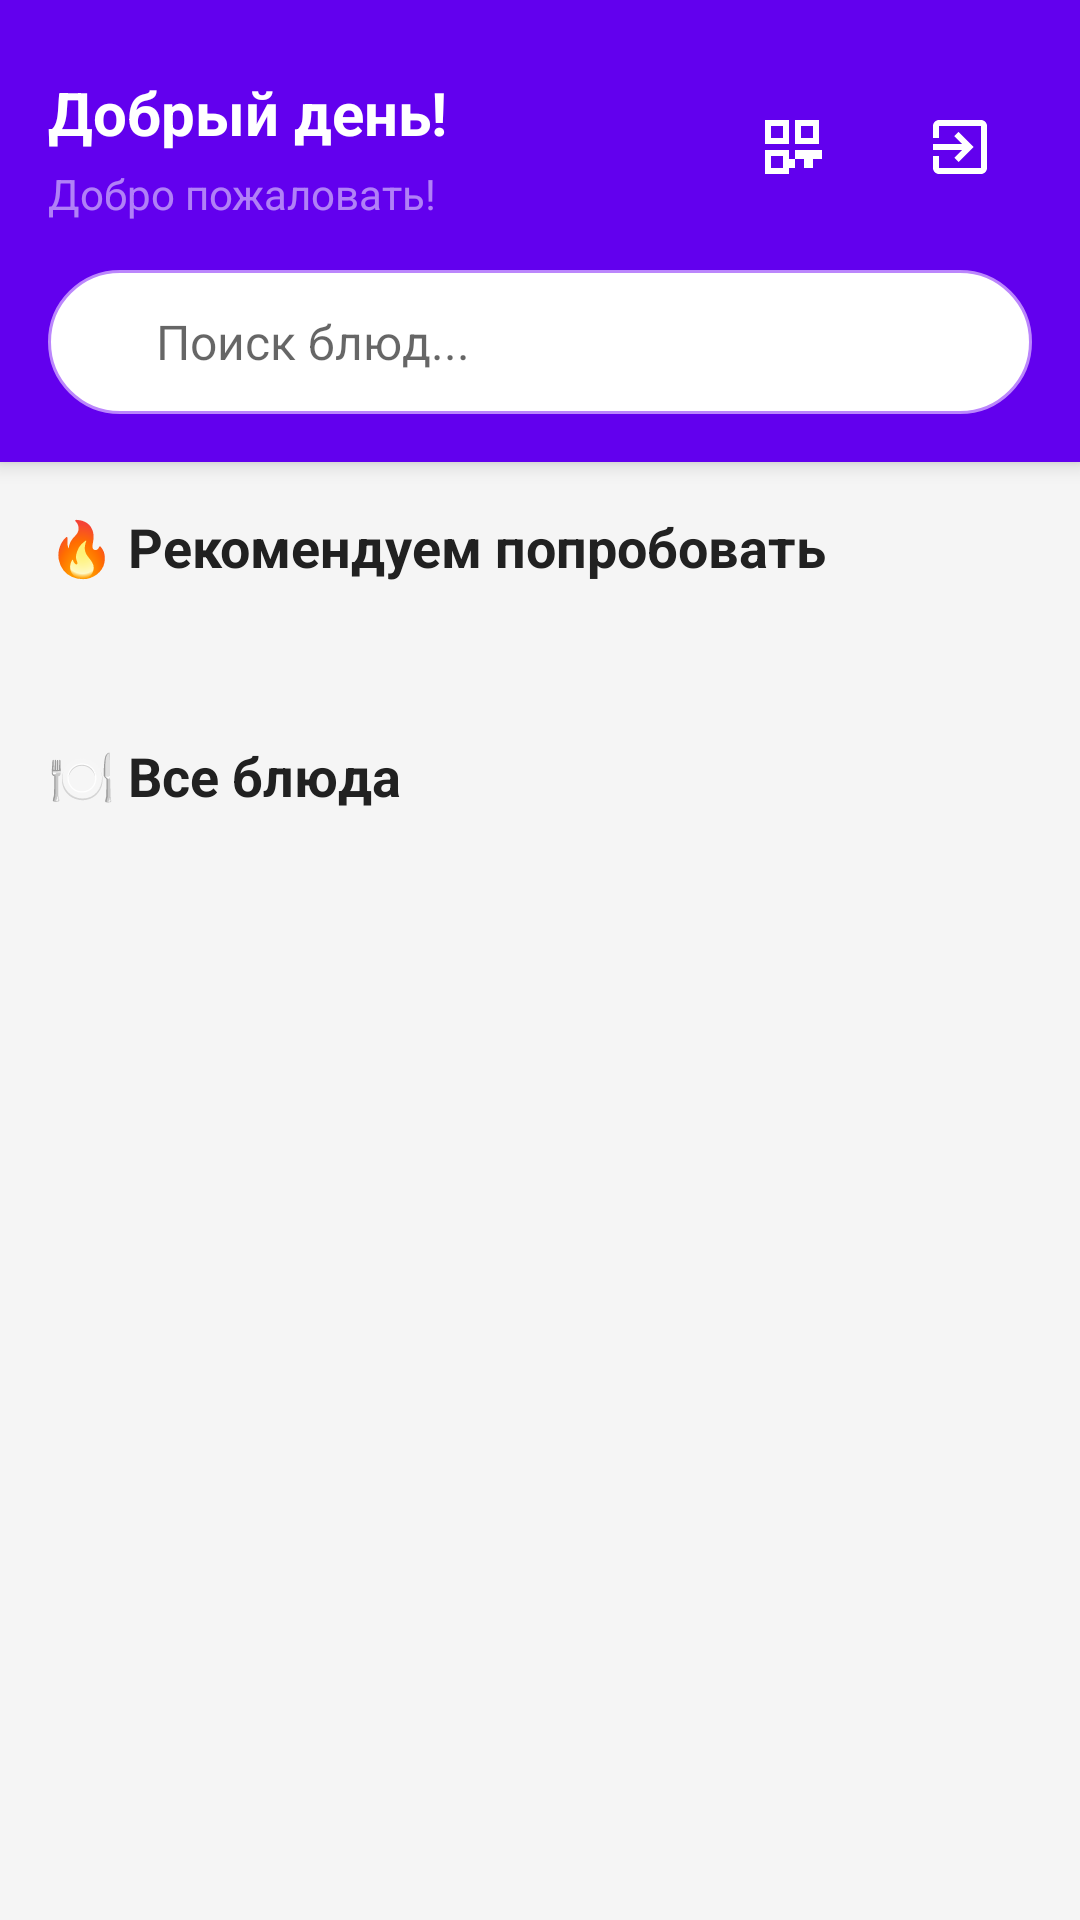

Android layout source for this screen:
<!-- AndroidManifest.xml: application theme Theme.MenuManager -->
<!-- res/layout/activity_client_menu_modern.xml -->
<?xml version="1.0" encoding="utf-8"?>
<ScrollView xmlns:android="http://schemas.android.com/apk/res/android"
    xmlns:app="http://schemas.android.com/apk/res-auto"
    xmlns:tools="http://schemas.android.com/tools"
    android:layout_width="match_parent"
    android:layout_height="match_parent"
    android:background="@color/colorBackground"
    android:fitsSystemWindows="true">

    <LinearLayout
        android:layout_width="match_parent"
        android:layout_height="wrap_content"
        android:orientation="vertical">

        
        <LinearLayout
            android:layout_width="match_parent"
            android:layout_height="wrap_content"
            android:orientation="vertical"
            android:background="@color/colorPrimary"
            android:paddingTop="24dp"
            android:paddingBottom="16dp"
            android:elevation="4dp">

            <LinearLayout
                android:layout_width="match_parent"
                android:layout_height="wrap_content"
                android:orientation="horizontal"
                android:paddingHorizontal="16dp"
                android:paddingBottom="8dp"
                android:gravity="center_vertical">

                <LinearLayout
                    android:layout_width="0dp"
                    android:layout_height="wrap_content"
                    android:layout_weight="1"
                    android:orientation="vertical">

                    <TextView
                        android:id="@+id/tvTimeBasedGreeting"
                        android:layout_width="wrap_content"
                        android:layout_height="wrap_content"
                        android:text="Добрый день!"
                        android:textColor="@android:color/white"
                        android:textSize="20sp"
                        android:textStyle="bold" />

                    <TextView
                        android:id="@+id/tvGreeting"
                        android:layout_width="wrap_content"
                        android:layout_height="wrap_content"
                        android:text="Добро пожаловать!"
                        android:textColor="@color/white_transparent"
                        android:textSize="14sp"
                        android:paddingTop="4dp" />

                </LinearLayout>

                <LinearLayout
                    android:layout_width="wrap_content"
                    android:layout_height="wrap_content"
                    android:orientation="horizontal"
                    android:gravity="center">

                    <ImageButton
                        android:id="@+id/btnQRCode"
                        android:layout_width="48dp"
                        android:layout_height="48dp"
                        android:background="?attr/selectableItemBackgroundBorderless"
                        android:src="@drawable/ic_qr_code"
                        android:contentDescription="QR Code"
                        android:tint="@android:color/white" />

                    <ImageButton
                        android:id="@+id/btnLogout"
                        android:layout_width="48dp"
                        android:layout_height="48dp"
                        android:layout_marginStart="8dp"
                        android:background="?attr/selectableItemBackgroundBorderless"
                        android:src="@drawable/ic_exit"
                        android:contentDescription="Выход"
                        android:tint="@android:color/white" />

                </LinearLayout>

            </LinearLayout>

            
            <LinearLayout
                android:layout_width="match_parent"
                android:layout_height="wrap_content"
                android:layout_marginTop="8dp"
                android:layout_marginHorizontal="16dp"
                android:orientation="horizontal"
                android:background="@drawable/bg_search_bar"
                android:padding="12dp"
                android:gravity="center_vertical">

                <ImageView
                    android:layout_width="24dp"
                    android:layout_height="24dp"
                    android:src="@drawable/ic_search"
                    android:tint="@color/colorPrimary"
                    android:paddingEnd="8dp" />

                <EditText
                    android:id="@+id/etSearch"
                    android:layout_width="0dp"
                    android:layout_height="wrap_content"
                    android:layout_weight="1"
                    android:hint="Поиск блюд..."
                    android:textSize="16sp"
                    android:background="@null"
                    android:imeOptions="actionSearch"
                    android:singleLine="true" />

                
                <ImageButton
                    android:id="@+id/btnClearSearch"
                    android:layout_width="32dp"
                    android:layout_height="32dp"
                    android:background="?attr/selectableItemBackgroundBorderless"
                    android:src="@android:drawable/ic_menu_close_clear_cancel"
                    android:contentDescription="Clear search"
                    android:tint="@color/colorPrimary"
                    android:visibility="gone" />

            </LinearLayout>

        </LinearLayout>

        
        <LinearLayout
            android:id="@+id/llContent"
            android:layout_width="match_parent"
            android:layout_height="wrap_content"
            android:orientation="vertical"
            android:padding="16dp">

            
            <LinearLayout
                android:id="@+id/llRecommendations"
                android:layout_width="match_parent"
                android:layout_height="wrap_content"
                android:orientation="vertical"
                android:visibility="visible">

                <TextView
                    android:layout_width="wrap_content"
                    android:layout_height="wrap_content"
                    android:text="🔥 Рекомендуем попробовать"
                    android:textColor="@color/colorTextPrimary"
                    android:textSize="18sp"
                    android:textStyle="bold"
                    android:paddingBottom="12dp" />

                <androidx.recyclerview.widget.RecyclerView
                    android:id="@+id/rvRecommended"
                    android:layout_width="match_parent"
                    android:layout_height="wrap_content"
                    android:paddingBottom="24dp" />

            </LinearLayout>

            
            <LinearLayout
                android:id="@+id/llAllDishes"
                android:layout_width="match_parent"
                android:layout_height="wrap_content"
                android:orientation="vertical">

                <TextView
                    android:layout_width="wrap_content"
                    android:layout_height="wrap_content"
                    android:text="🍽️ Все блюда"
                    android:textColor="@color/colorTextPrimary"
                    android:textSize="18sp"
                    android:textStyle="bold"
                    android:paddingTop="16dp"
                    android:paddingBottom="12dp" />

                <androidx.recyclerview.widget.RecyclerView
                    android:id="@+id/rvDishes"
                    android:layout_width="match_parent"
                    android:layout_height="wrap_content" />

                <TextView
                    android:id="@+id/tvEmptyMenu"
                    android:layout_width="match_parent"
                    android:layout_height="wrap_content"
                    android:text="Блюд не найдено"
                    android:textColor="@color/colorTextSecondary"
                    android:textSize="16sp"
                    android:gravity="center"
                    android:padding="48dp"
                    android:visibility="gone" />

            </LinearLayout>

        </LinearLayout>

        
        <LinearLayout
            android:id="@+id/llEmptyState"
            android:layout_width="match_parent"
            android:layout_height="wrap_content"
            android:orientation="vertical"
            android:gravity="center"
            android:padding="48dp"
            android:visibility="gone">

            <ImageView
                android:layout_width="120dp"
                android:layout_height="120dp"
                android:src="@drawable/ic_empty_menu"
                android:tint="@color/colorTextSecondary"
                android:paddingBottom="24dp"
                tools:ignore="ContentDescription" />

            <TextView
                android:layout_width="wrap_content"
                android:layout_height="wrap_content"
                android:text="Меню временно недоступно"
                android:textColor="@color/colorTextPrimary"
                android:textSize="18sp"
                android:textStyle="bold"
                android:paddingBottom="8dp" />

            <TextView
                android:layout_width="wrap_content"
                android:layout_height="wrap_content"
                android:text="Пожалуйста, попробуйте обновить позже"
                android:textColor="@color/colorTextSecondary"
                android:textSize="14sp"
                android:gravity="center" />

        </LinearLayout>

    </LinearLayout>

</ScrollView>
<!-- resources referenced by this layout -->
<resources>
  <color name="colorBackground">@color/background</color>
  <color name="colorPrimary">@color/purple_500</color>
  <color name="colorTextPrimary">@color/text_primary</color>
  <color name="colorTextSecondary">@color/text_secondary</color>
  <color name="white_transparent">#80FFFFFF</color>
  <!-- drawable bg_search_bar (drawable) -->
  <?xml version="1.0" encoding="utf-8"?>
  <shape xmlns:android="http://schemas.android.com/apk/res/android">
      <solid android:color="@android:color/white" />
      <corners android:radius="25dp" />
      <stroke
          android:width="1dp"
          android:color="@color/colorPrimaryLight" />
  </shape>
  <!-- drawable ic_empty_menu (drawable) -->
  <vector xmlns:android="http://schemas.android.com/apk/res/android"
      android:width="24dp"
      android:height="24dp"
      android:viewportWidth="24"
      android:viewportHeight="24">
      <path
          android:fillColor="#FF000000"
          android:pathData="M11,9H9V2H7v7H5V2H3v7c0,2.12 1.66,3.84 3.75,3.97V22h2.5v-9.03C11.34,12.84 13,11.12 13,9V2h-2V9zM21,10V8h-5V2h-2v6h-5v2h5v6h2v-6h5z"/>
  </vector>
  <!-- drawable ic_exit (drawable) -->
  <vector xmlns:android="http://schemas.android.com/apk/res/android"
      android:width="24dp"
      android:height="24dp"
      android:viewportWidth="24"
      android:viewportHeight="24">
      <path
          android:fillColor="#FF000000"
          android:pathData="M10.09,15.59L11.5,17l5,-5l-5,-5l-1.41,1.41L12.67,11L3,11v2h9.67l-2.58,2.59zM19,3H5c-1.11,0,-2,0.9,-2,2v4h2V5h14v14H5v-4H3v4c0,1.1,0.89,2,2,2h14c1.1,0,2,-0.9,2,-2V5c0,-1.1,-0.9,-2,-2,-2z"/>
  </vector>
  <!-- drawable ic_qr_code (drawable) -->
  <vector xmlns:android="http://schemas.android.com/apk/res/android"
      android:width="24dp"
      android:height="24dp"
      android:viewportWidth="24"
      android:viewportHeight="24">
      <path
          android:fillColor="#FF000000"
          android:pathData="M3,11h8V3H3V11zM5,5h4v4H5V5zM3,21h8v-8H3V21zM5,15h4v4H5V15zM13,3v8h8V3H13zM19,9h-4V5h4V9zM16,13h-3v3h-3v3h3v-3h3v3h3v-3h3v-3h-3z"/>
  </vector>
  <style name="Theme.MenuManager" parent="Theme.MaterialComponents.DayNight.NoActionBar">
          
          <item name="colorPrimary">@color/colorPrimary</item>
          <item name="colorPrimaryVariant">@color/colorPrimaryDark</item>
          <item name="colorOnPrimary">@android:color/white</item>
  
          
          <item name="colorSecondary">@color/colorAccent</item>
          <item name="colorSecondaryVariant">@color/colorAccent</item>
          <item name="colorOnSecondary">@android:color/black</item>
  
          
          <item name="android:statusBarColor" tools:targetApi="l">?attr/colorPrimaryVariant</item>
  
          
          <item name="android:windowBackground">@color/background</item>
  
          
          <item name="android:textColor">@color/text_primary</item>
          <item name="android:textColorSecondary">@color/text_secondary</item>
  
          
      </style>
  <color name="background">#F5F5F5</color>
  <color name="purple_500">#FF6200EE</color>
  <color name="text_primary">#212121</color>
  <color name="text_secondary">#757575</color>
  <color name="colorPrimaryLight">@color/purple_200</color>
  <color name="colorPrimaryDark">@color/purple_700</color>
  <color name="colorAccent">@color/teal_200</color>
  <color name="purple_200">#FFBB86FC</color>
  <color name="purple_700">#FF3700B3</color>
  <color name="teal_200">#FF03DAC5</color>
</resources>
